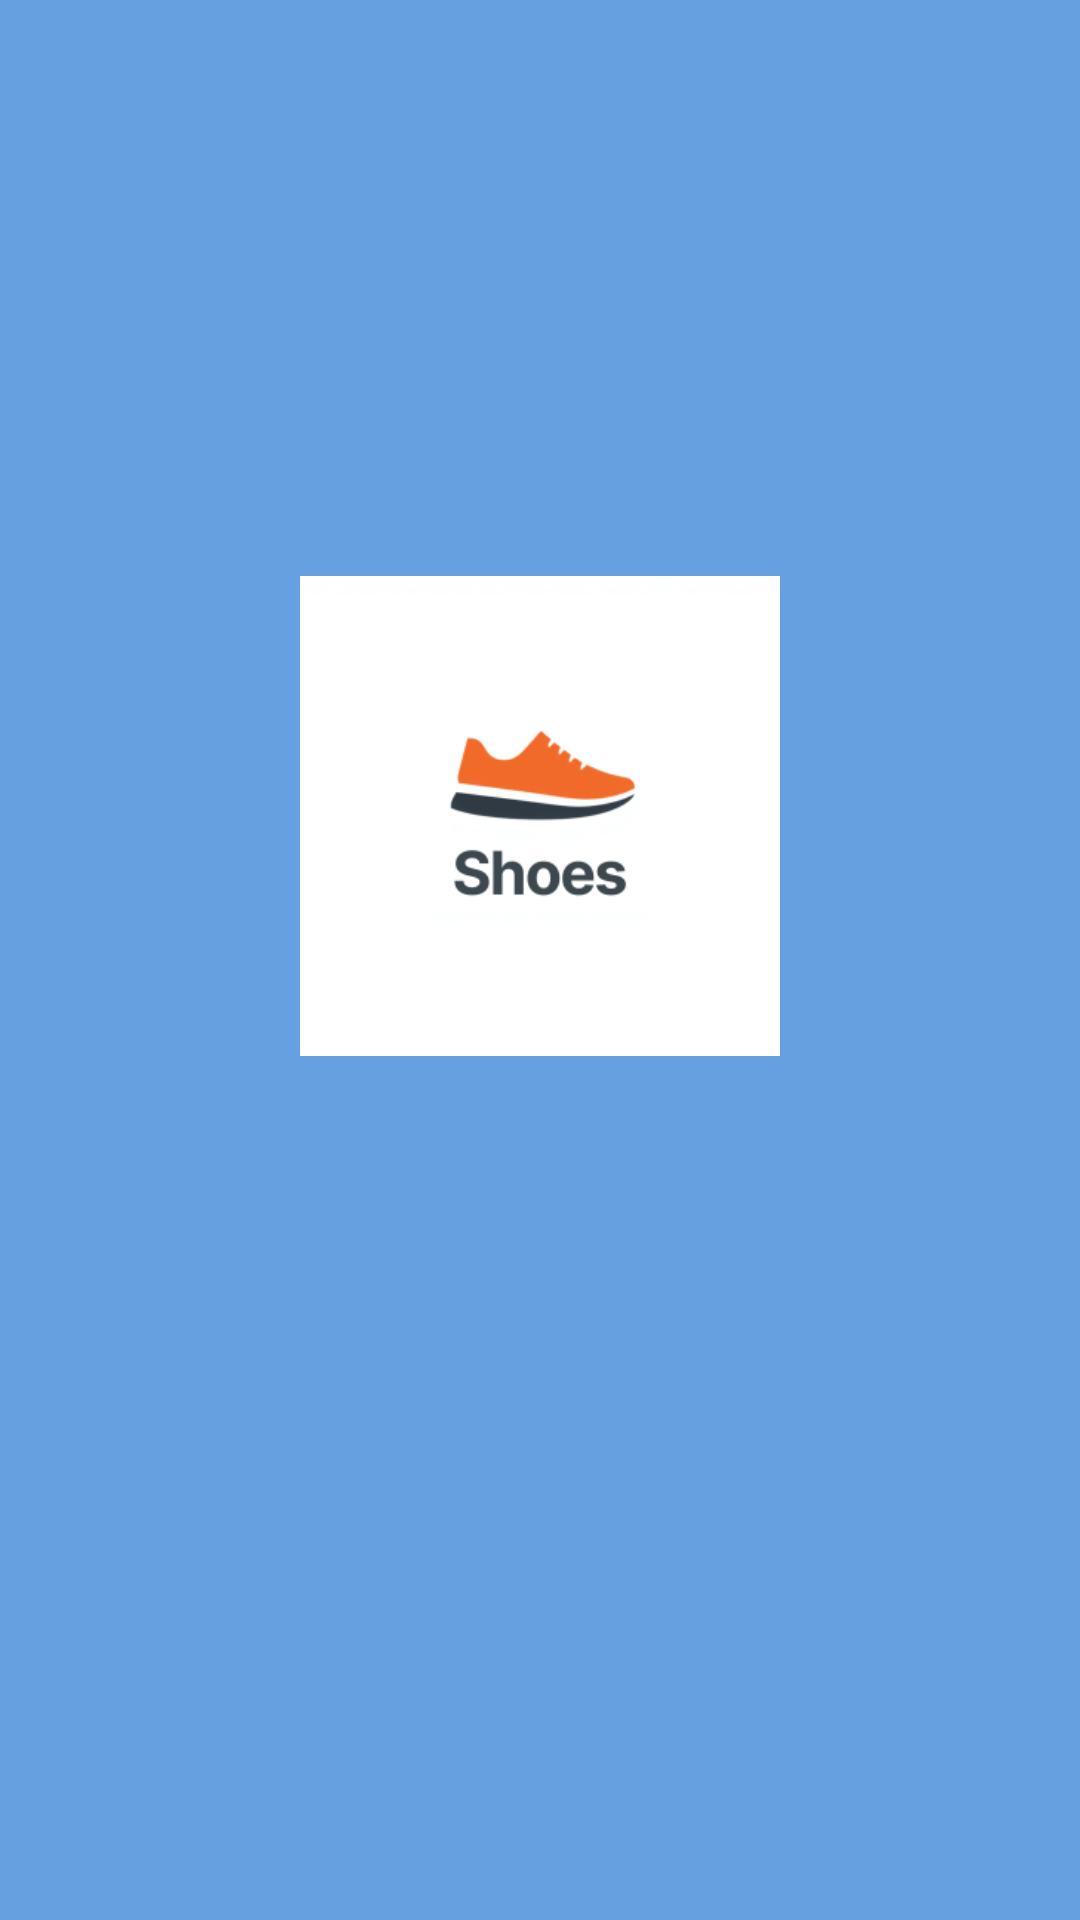

This screen was rendered from an Android layout file. Write that file and the resources it references.
<!-- AndroidManifest.xml: activity theme Theme.App.Starting -->
<!-- res/layout/activity_sign_in.xml -->
<?xml version="1.0" encoding="utf-8"?>
<androidx.constraintlayout.widget.ConstraintLayout xmlns:android="http://schemas.android.com/apk/res/android"
    xmlns:app="http://schemas.android.com/apk/res-auto"
    xmlns:tools="http://schemas.android.com/tools"
    android:layout_width="match_parent"
    android:layout_height="match_parent"
    android:background="@color/white">

    
    <androidx.core.widget.NestedScrollView
        android:id="@+id/loginScrollView"
        android:layout_width="match_parent"
        android:layout_height="match_parent"
        android:fillViewport="true"
        android:visibility="gone">

        <androidx.constraintlayout.widget.ConstraintLayout
            android:id="@+id/main"
            android:layout_width="match_parent"
            android:layout_height="wrap_content"
            android:padding="20dp">

            <TextView
                android:id="@+id/tvTitle"
                android:layout_width="wrap_content"
                android:layout_height="wrap_content"
                android:layout_marginTop="80dp"
                android:text="Hello Again!"
                android:textColor="@color/text_dark"
                android:textSize="32sp"
                android:textStyle="bold"
                app:layout_constraintEnd_toEndOf="parent"
                app:layout_constraintStart_toStartOf="parent"
                app:layout_constraintTop_toTopOf="parent" />

            <TextView
                android:id="@+id/tvSubtitle"
                android:layout_width="wrap_content"
                android:layout_height="wrap_content"
                android:layout_marginTop="8dp"
                android:text="Welcome Back You've Been Missed!"
                android:textColor="@color/text_grey"
                android:textSize="16sp"
                app:layout_constraintEnd_toEndOf="parent"
                app:layout_constraintStart_toStartOf="parent"
                app:layout_constraintTop_toBottomOf="@id/tvTitle" />

            <TextView
                android:id="@+id/lbl_email"
                android:layout_width="wrap_content"
                android:layout_height="wrap_content"
                android:layout_marginTop="40dp"
                android:text="Email Address"
                android:textColor="@color/text_dark"
                android:textSize="16sp"
                android:textStyle="bold"
                app:layout_constraintStart_toStartOf="parent"
                app:layout_constraintTop_toBottomOf="@id/tvSubtitle" />

            <EditText
                android:id="@+id/etEmail"
                android:layout_width="0dp"
                android:layout_height="54dp"
                android:layout_marginTop="12dp"
                android:background="@drawable/edit_text_bg"
                android:hint="alissonbecker@gmail.com"
                android:textColorHint="@color/text_hint"
                android:inputType="textEmailAddress"
                android:paddingStart="16dp"
                android:paddingEnd="16dp"
                android:textColor="@color/text_dark"
                android:textSize="14sp"
                app:layout_constraintEnd_toEndOf="parent"
                app:layout_constraintStart_toStartOf="parent"
                app:layout_constraintTop_toBottomOf="@id/lbl_email" />

            <TextView
                android:id="@+id/lbl_password"
                android:layout_width="wrap_content"
                android:layout_height="wrap_content"
                android:layout_marginTop="24dp"
                android:text="Password"
                android:textColor="@color/text_dark"
                android:textSize="16sp"
                android:textStyle="bold"
                app:layout_constraintStart_toStartOf="parent"
                app:layout_constraintTop_toBottomOf="@id/etEmail" />

            <FrameLayout
                android:id="@+id/passwordContainer"
                android:layout_width="0dp"
                android:layout_height="54dp"
                android:layout_marginTop="12dp"
                app:layout_constraintEnd_toEndOf="parent"
                app:layout_constraintStart_toStartOf="parent"
                app:layout_constraintTop_toBottomOf="@id/lbl_password">

                <EditText
                    android:id="@+id/etPassword"
                    android:layout_width="match_parent"
                    android:layout_height="match_parent"
                    android:background="@drawable/edit_text_bg"
                    android:hint="••••••••"
                    android:textColorHint="@color/text_hint"
                    android:inputType="textPassword"
                    android:paddingStart="16dp"
                    android:paddingEnd="50dp"
                    android:textColor="@color/text_dark"
                    android:textSize="14sp" />

                <ImageView
                    android:id="@+id/ivPasswordToggle"
                    android:layout_width="24dp"
                    android:layout_height="24dp"
                    android:layout_gravity="end|center_vertical"
                    android:layout_marginEnd="16dp"
                    android:alpha="0.5"
                    android:src="@android:drawable/ic_menu_view" />
            </FrameLayout>

            <TextView
                android:id="@+id/tvRecovery"
                android:layout_width="wrap_content"
                android:layout_height="wrap_content"
                android:layout_marginTop="12dp"
                android:text="Recovery Password"
                android:textColor="@color/text_grey"
                android:textSize="12sp"
                app:layout_constraintEnd_toEndOf="parent"
                app:layout_constraintTop_toBottomOf="@id/passwordContainer" />

            <Button
                android:id="@+id/btnSignIn"
                android:layout_width="0dp"
                android:layout_height="54dp"
                android:layout_marginTop="30dp"
                android:background="@drawable/button_primary_bg"
                android:text="Sign In"
                android:textAllCaps="false"
                android:textColor="@color/white"
                android:textSize="16sp"
                android:textStyle="bold"
                app:backgroundTint="@null"
                app:layout_constraintEnd_toEndOf="parent"
                app:layout_constraintStart_toStartOf="parent"
                app:layout_constraintTop_toBottomOf="@id/tvRecovery" />

            <TextView
                android:id="@+id/tvFooter"
                android:layout_width="wrap_content"
                android:layout_height="wrap_content"
                android:layout_marginTop="32dp"
                android:layout_marginBottom="16dp"
                android:text="Don't Have An Account? Sign Up For Free"
                android:textColor="@color/text_grey"
                android:textSize="14sp"
                app:layout_constraintBottom_toBottomOf="parent"
                app:layout_constraintEnd_toEndOf="parent"
                app:layout_constraintStart_toStartOf="parent"
                app:layout_constraintTop_toBottomOf="@id/btnSignIn"
                app:layout_constraintVertical_bias="1.0" />

        </androidx.constraintlayout.widget.ConstraintLayout>
    </androidx.core.widget.NestedScrollView>

    
    <androidx.constraintlayout.widget.ConstraintLayout
        android:id="@+id/splashContainer"
        android:layout_width="match_parent"
        android:layout_height="match_parent"
        android:background="@color/primary_blue"
        android:elevation="10dp"
        android:visibility="visible">

        <ImageView
            android:id="@+id/splashLogo"
            android:layout_width="160dp"
            android:layout_height="160dp"
            android:src="@mipmap/ic_launcher_foreground"
            app:layout_constraintBottom_toBottomOf="parent"
            app:layout_constraintEnd_toEndOf="parent"
            app:layout_constraintStart_toStartOf="parent"
            app:layout_constraintTop_toTopOf="parent"
            app:layout_constraintVertical_bias="0.4" />

        <ProgressBar
            android:id="@+id/splashProgressBar"
            style="?android:attr/progressBarStyleHorizontal"
            android:layout_width="200dp"
            android:layout_height="wrap_content"
            android:layout_marginTop="32dp"
            android:indeterminate="true"
            android:indeterminateTint="@color/white"
            app:layout_constraintEnd_toEndOf="parent"
            app:layout_constraintStart_toStartOf="parent"
            app:layout_constraintTop_toBottomOf="@+id/splashLogo" />

    </androidx.constraintlayout.widget.ConstraintLayout>

</androidx.constraintlayout.widget.ConstraintLayout>
<!-- resources referenced by this layout -->
<resources>
  <color name="primary_blue">#67A0E1</color>
  <color name="text_dark">#1E1E1E</color>
  <color name="text_grey">#707B81</color>
  <color name="text_hint">#565454</color>
  <color name="white">#FFFFFFFF</color>
  <!-- mipmap ic_launcher_foreground: webp bitmap (mipmap-hdpi, 3442 bytes) -->
  <style name="Theme.App.Starting" parent="Theme.SplashScreen">
          
          <item name="windowSplashScreenBackground">@color/primary_blue</item>
          
          
          
          <item name="windowSplashScreenAnimatedIcon">@mipmap/ic_launcher_foreground</item>
          
          
          <item name="windowSplashScreenAnimationDuration">1000</item>
          
          
          <item name="postSplashScreenTheme">@style/Theme.Shoes_app</item>
      </style>
  <style name="Theme.Shoes_app" parent="Base.Theme.Shoes_app" />
  <style name="Base.Theme.Shoes_app" parent="Theme.Material3.Light.NoActionBar">
          
      </style>
</resources>
